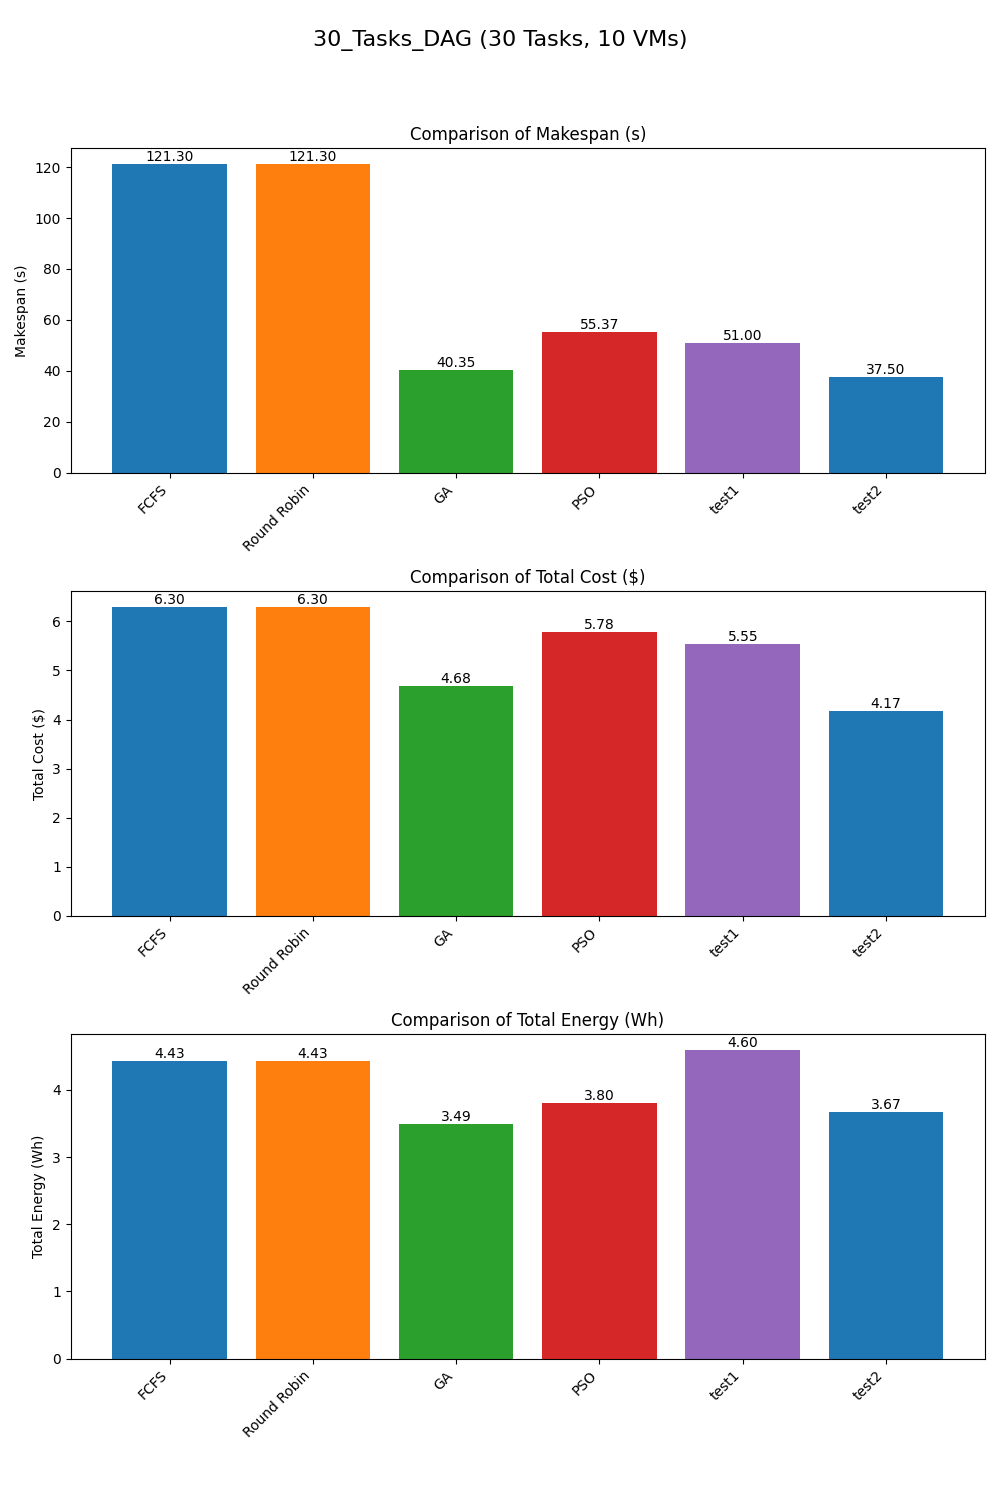

The data file committed next to this chart (first rows):
Scheduler, Makespan, TotalCost, TotalEnergy
FCFS, 121.3, 6.299, 4.425
Round Robin, 121.3, 6.299, 4.425
GA, 40.35, 4.677, 3.49
PSO, 55.37, 5.785, 3.799
test1, 51, 5.547, 4.598
test2, 37.5, 4.172, 3.67
